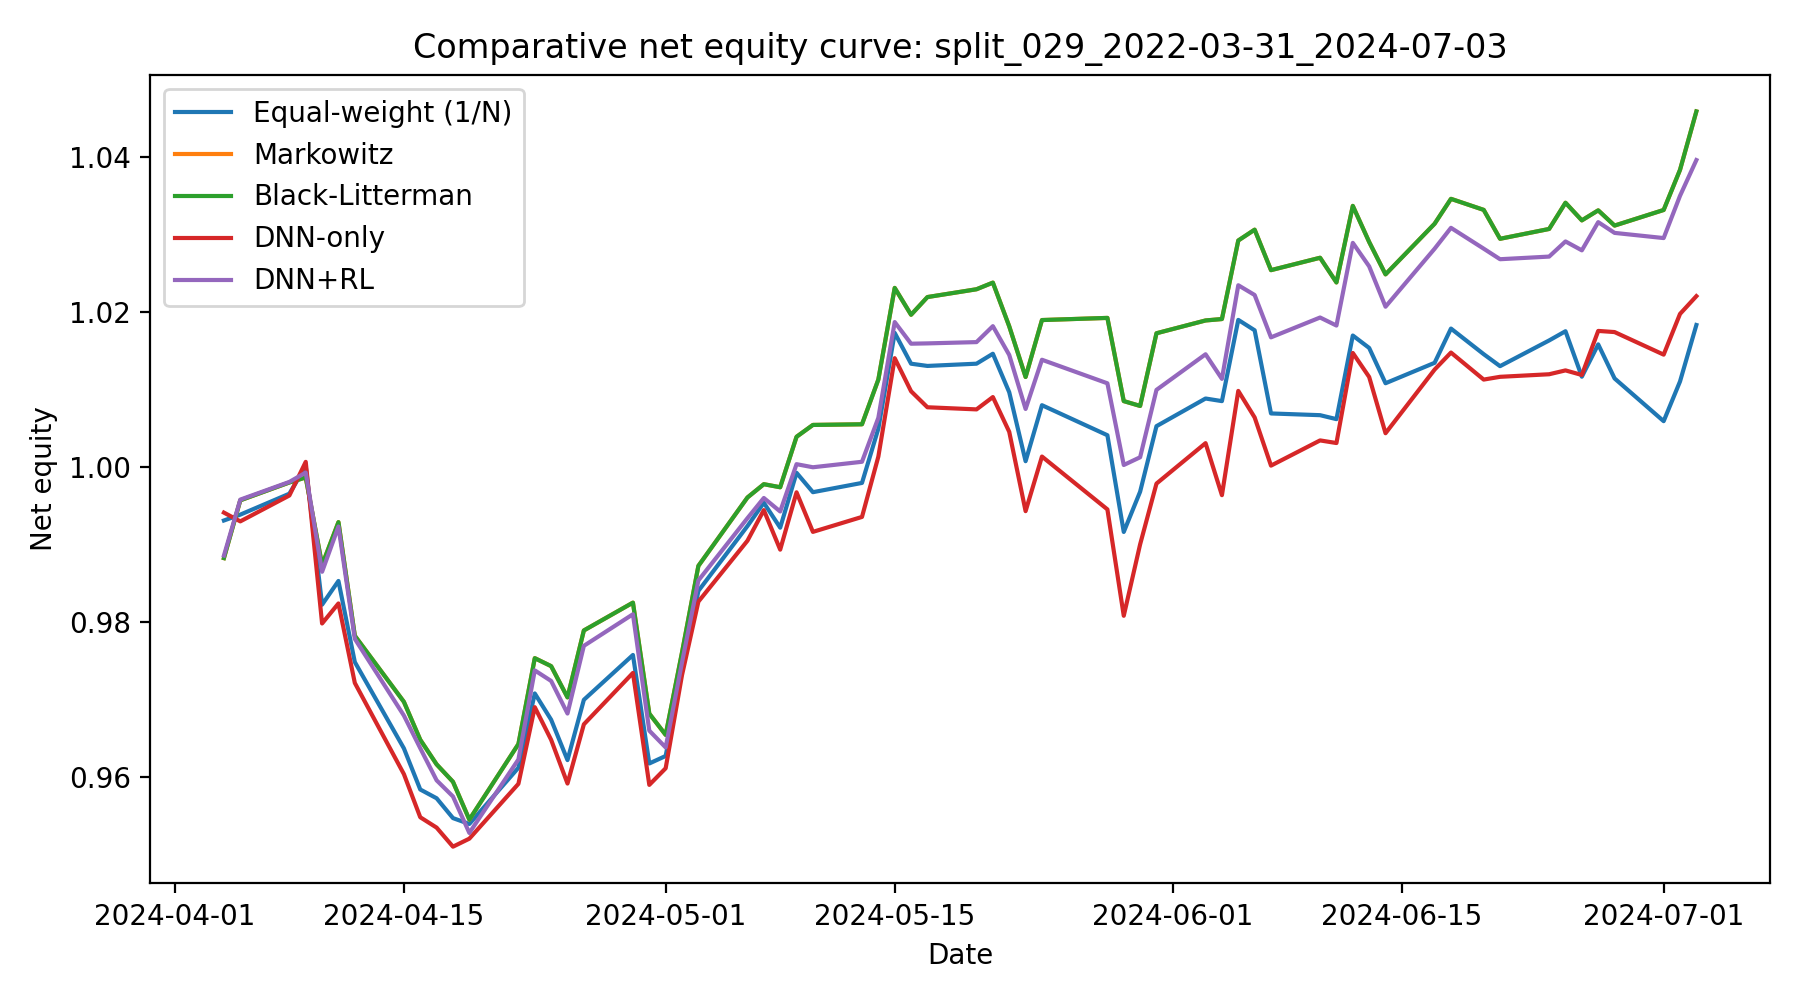

Data behind this chart, as committed beside it:
date, Equal-weight (1/N), Markowitz, Black-Litterman, DNN-only, DNN+RL
2024-04-04, 0.9931, 0.9883, 0.9883, 0.9941, 0.9886
2024-04-05, 0.9939, 0.9957, 0.9957, 0.993, 0.9958
2024-04-08, 0.9966, 0.998, 0.998, 0.9963, 0.9981
2024-04-09, 1, 0.9986, 0.9986, 1.001, 0.9993
2024-04-10, 0.9822, 0.9874, 0.9874, 0.9798, 0.9865
2024-04-11, 0.9853, 0.9929, 0.9929, 0.9824, 0.9923
2024-04-12, 0.9749, 0.9782, 0.9782, 0.9722, 0.9778
2024-04-15, 0.9637, 0.9697, 0.9697, 0.9604, 0.968
2024-04-16, 0.9584, 0.9648, 0.9648, 0.9548, 0.9637
2024-04-17, 0.9573, 0.9617, 0.9617, 0.9535, 0.9596
2024-04-18, 0.9547, 0.9594, 0.9594, 0.951, 0.9575
2024-04-19, 0.954, 0.9545, 0.9545, 0.9521, 0.9528
2024-04-22, 0.9612, 0.9643, 0.9643, 0.9592, 0.9623
2024-04-23, 0.9708, 0.9754, 0.9754, 0.969, 0.9738
2024-04-24, 0.9674, 0.9743, 0.9743, 0.9648, 0.9724
2024-04-25, 0.9622, 0.9703, 0.9703, 0.9592, 0.9682
2024-04-26, 0.97, 0.9789, 0.9789, 0.9668, 0.9769
2024-04-29, 0.9758, 0.9825, 0.9825, 0.9734, 0.981
2024-04-30, 0.9618, 0.9682, 0.9682, 0.959, 0.966
2024-05-01, 0.9627, 0.9655, 0.9655, 0.9612, 0.9638
2024-05-02, 0.9737, 0.9761, 0.9761, 0.9732, 0.9748
2024-05-03, 0.984, 0.9872, 0.9872, 0.9826, 0.9854
2024-05-06, 0.9924, 0.9961, 0.9961, 0.9905, 0.9934
2024-05-07, 0.9954, 0.9978, 0.9978, 0.9944, 0.996
2024-05-08, 0.9922, 0.9974, 0.9974, 0.9893, 0.9943
2024-05-09, 0.9992, 1.004, 1.004, 0.9967, 1
2024-05-10, 0.9967, 1.005, 1.005, 0.9916, 1
2024-05-13, 0.9979, 1.005, 1.005, 0.9936, 1.001
2024-05-14, 1.005, 1.011, 1.011, 1.001, 1.006
2024-05-15, 1.017, 1.023, 1.023, 1.014, 1.019
2024-05-16, 1.013, 1.02, 1.02, 1.01, 1.016
2024-05-17, 1.013, 1.022, 1.022, 1.008, 1.016
2024-05-20, 1.013, 1.023, 1.023, 1.007, 1.016
2024-05-21, 1.015, 1.024, 1.024, 1.009, 1.018
2024-05-22, 1.01, 1.018, 1.018, 1.005, 1.014
2024-05-23, 1.001, 1.012, 1.012, 0.9943, 1.007
2024-05-24, 1.008, 1.019, 1.019, 1.001, 1.014
2024-05-28, 1.004, 1.019, 1.019, 0.9945, 1.011
2024-05-29, 0.9916, 1.008, 1.008, 0.9808, 1
2024-05-30, 0.9968, 1.008, 1.008, 0.99, 1.001
2024-05-31, 1.005, 1.017, 1.017, 0.9979, 1.01
2024-06-03, 1.009, 1.019, 1.019, 1.003, 1.015
2024-06-04, 1.008, 1.019, 1.019, 0.9964, 1.011
2024-06-05, 1.019, 1.029, 1.029, 1.01, 1.023
2024-06-06, 1.018, 1.031, 1.031, 1.006, 1.022
2024-06-07, 1.007, 1.025, 1.025, 1, 1.017
2024-06-10, 1.007, 1.027, 1.027, 1.003, 1.019
2024-06-11, 1.006, 1.024, 1.024, 1.003, 1.018
2024-06-12, 1.017, 1.034, 1.034, 1.015, 1.029
2024-06-13, 1.015, 1.029, 1.029, 1.012, 1.026
2024-06-14, 1.011, 1.025, 1.025, 1.004, 1.021
2024-06-17, 1.013, 1.031, 1.031, 1.013, 1.028
2024-06-18, 1.018, 1.035, 1.035, 1.015, 1.031
2024-06-20, 1.015, 1.033, 1.033, 1.011, 1.028
2024-06-21, 1.013, 1.029, 1.029, 1.012, 1.027
2024-06-24, 1.016, 1.031, 1.031, 1.012, 1.027
2024-06-25, 1.017, 1.034, 1.034, 1.012, 1.029
2024-06-26, 1.012, 1.032, 1.032, 1.012, 1.028
2024-06-27, 1.016, 1.033, 1.033, 1.018, 1.032
2024-06-28, 1.011, 1.031, 1.031, 1.017, 1.03
... 3 more rows
